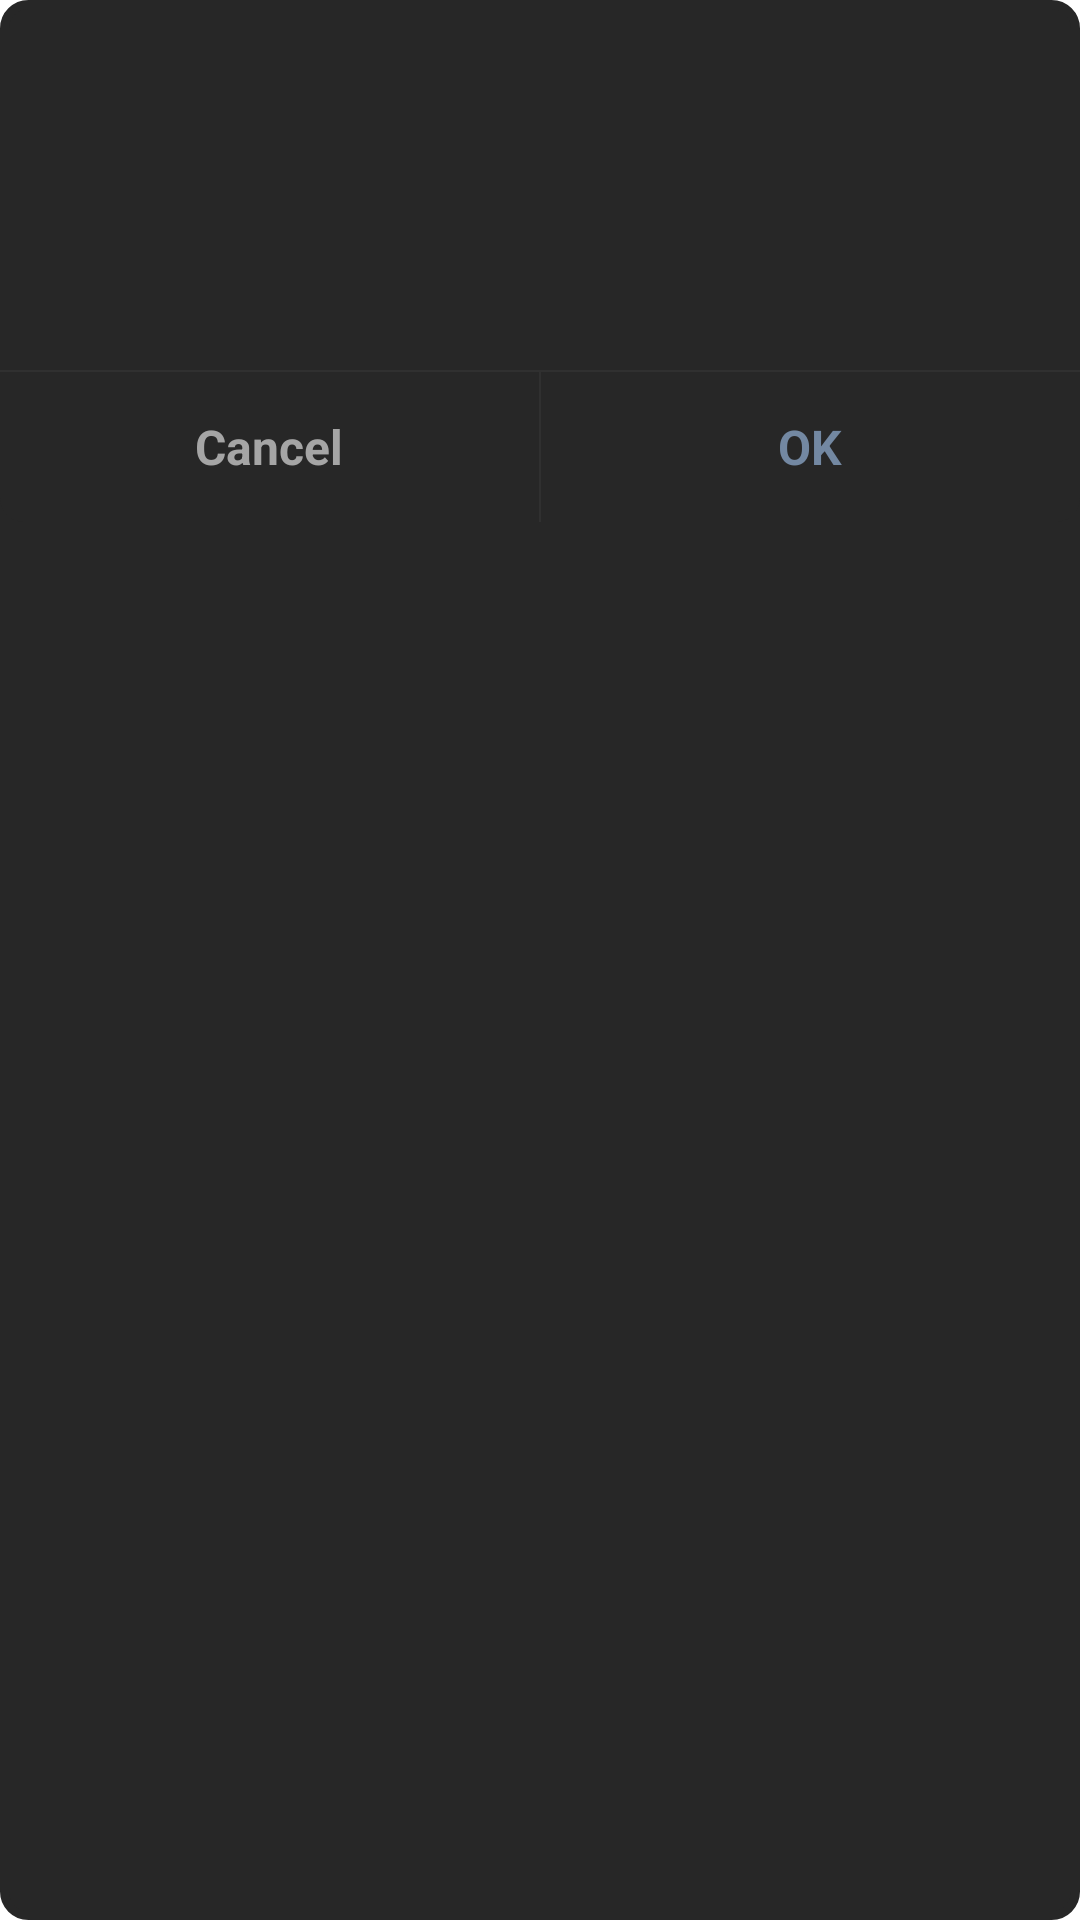

Here is an Android app screen rendered from its layout file. Give the layout XML and the strings, colors and styles it references.
<!-- AndroidManifest.xml: fallback theme Theme.MaterialComponents.DayNight.NoActionBar -->
<!-- res/layout/uni_app_uni_prompt_modal_dialog_night.xml -->
<?xml version="1.0" encoding="utf-8"?>
<LinearLayout android:orientation="vertical" android:background="@drawable/uni_app_uni_prompt_dialog_bg_rounded_night" android:paddingTop="30.0dip" android:layout_width="300.0dip" android:layout_height="wrap_content"
  xmlns:android="http://schemas.android.com/apk/res/android">
    <LinearLayout android:orientation="vertical" android:layout_width="fill_parent" android:layout_height="wrap_content">
        <TextView android:textSize="16.0sp" android:textStyle="bold" android:textColor="@color/uni_app_uni_prompt_dialog_title_text_night" android:ellipsize="end" android:gravity="center" android:id="@id/tv_title" android:layout_width="fill_parent" android:layout_height="wrap_content" android:layout_marginLeft="30.0dip" android:layout_marginRight="30.0dip" android:layout_marginBottom="20.0dip" android:maxLines="2" />
        <TextView android:textSize="16.0sp" android:textColor="@color/uni_app_uni_prompt_dialog_sub_text_night" android:gravity="center" android:id="@id/tv_content" android:layout_width="fill_parent" android:layout_height="wrap_content" android:layout_marginLeft="30.0dip" android:layout_marginRight="30.0dip" android:layout_marginBottom="30.0dip" />
        <EditText android:textSize="16.0sp" android:textColor="@color/uni_app_uni_prompt_dialog_edit_text_color_night" android:textColorHint="@color/uni_app_uni_prompt_dialog_edit_text_hint_night" android:gravity="center|left" android:id="@id/et_content" android:background="@color/uni_app_uni_prompt_dialog_edit_text_bg_night" android:padding="6.0dip" android:visibility="gone" android:layout_width="fill_parent" android:layout_height="wrap_content" android:layout_marginLeft="30.0dip" android:layout_marginTop="10.0dip" android:layout_marginRight="30.0dip" android:layout_marginBottom="30.0dip" android:maxLines="2" android:minLines="1" />
    </LinearLayout>
    <View android:id="@id/view_split_line_h" android:background="@color/uni_app_uni_prompt_night_bg_hair_line_night" android:layout_width="fill_parent" android:layout_height="0.5dip" android:layout_below="@id/tv_content" />
    <LinearLayout android:orientation="horizontal" android:id="@id/line_cancel" android:layout_width="fill_parent" android:layout_height="50.0dip" android:layout_below="@id/view_split_line_h">
        <TextView android:textSize="16.0sp" android:textStyle="bold" android:textColor="@color/uni_app_uni_prompt_button_cancel_text_color_night" android:gravity="center" android:id="@id/tvCancelAction" android:background="@drawable/uni_app_uni_prompt_dialog_button_select_left_night" android:clickable="true" android:layout_width="0.0dip" android:layout_height="50.0dip" android:text="@string/uni_app_uni_prompt_model_cancel" android:layout_weight="1.0" />
        <View android:id="@id/view_split_line_v" android:background="@color/uni_app_uni_prompt_night_bg_split_night" android:layout_width="0.5dip" android:layout_height="fill_parent" />
        <TextView android:textSize="16.0sp" android:textStyle="bold" android:textColor="@color/uni_app_uni_prompt_button_sure_text_color_night" android:gravity="center" android:id="@id/tvSureAction" android:background="@drawable/uni_app_uni_prompt_dialog_button_select_right_night" android:clickable="true" android:layout_width="0.0dip" android:layout_height="50.0dip" android:text="@string/uni_app_uni_prompt_model_sure" android:layout_weight="1.0" />
    </LinearLayout>
</LinearLayout>
<!-- resources referenced by this layout -->
<resources>
  <color name="uni_app_uni_prompt_button_cancel_text_color_night">#ffa5a5a5</color>
  <color name="uni_app_uni_prompt_button_sure_text_color_night">#ff7388a2</color>
  <color name="uni_app_uni_prompt_dialog_edit_text_bg_night">#ff3d3d3d</color>
  <color name="uni_app_uni_prompt_dialog_edit_text_color_night">#ffcfcfcf</color>
  <color name="uni_app_uni_prompt_dialog_edit_text_hint_night">#ffcfcfcf</color>
  <color name="uni_app_uni_prompt_dialog_sub_text_night">#ff909090</color>
  <color name="uni_app_uni_prompt_dialog_title_text_night">#ffcfcfcf</color>
  <color name="uni_app_uni_prompt_night_bg_hair_line_night">#ff303030</color>
  <color name="uni_app_uni_prompt_night_bg_split_night">#ff303030</color>
  <!-- drawable uni_app_uni_prompt_dialog_bg_rounded_night (drawable) -->
  <?xml version="1.0" encoding="utf-8"?>
  <shape
    xmlns:android="http://schemas.android.com/apk/res/android">
      <solid android:color="#ff272727" />
      <stroke android:width="3.0dip" android:color="#ff272727" />
      <corners android:radius="8.0dip" />
  </shape>
  <!-- drawable uni_app_uni_prompt_dialog_button_select_left_night (drawable) -->
  <?xml version="1.0" encoding="utf-8"?>
  <selector
    xmlns:android="http://schemas.android.com/apk/res/android">
      <item android:state_pressed="true" android:drawable="@drawable/uni_app_uni_prompt_shape_btn_bg_select_left_night" />
      <item android:state_focused="true" android:drawable="@drawable/uni_app_uni_prompt_shape_btn_bg_select_left_night" />
      <item android:drawable="@drawable/uni_app_uni_prompt_shape_btn_bg_normal_left_night" />
  </selector>
  <!-- drawable uni_app_uni_prompt_dialog_button_select_right_night (drawable) -->
  <?xml version="1.0" encoding="utf-8"?>
  <selector
    xmlns:android="http://schemas.android.com/apk/res/android">
      <item android:state_pressed="true" android:drawable="@drawable/uni_app_uni_prompt_shape_btn_bg_select_right_night" />
      <item android:state_focused="true" android:drawable="@drawable/uni_app_uni_prompt_shape_btn_bg_select_right_night" />
      <item android:drawable="@drawable/uni_app_uni_prompt_shape_btn_bg_normal_right_night" />
  </selector>
  <string name="uni_app_uni_prompt_model_cancel">Cancel</string>
  <string name="uni_app_uni_prompt_model_sure">OK</string>
  <!-- drawable uni_app_uni_prompt_shape_btn_bg_select_left_night (drawable) -->
  <?xml version="1.0" encoding="utf-8"?>
  <shape android:shape="rectangle"
    xmlns:android="http://schemas.android.com/apk/res/android">
      <solid android:color="#ff1c1c1c" />
      <corners android:topLeftRadius="0.0dip" android:topRightRadius="0.0dip" android:bottomLeftRadius="8.0dip" android:bottomRightRadius="0.0dip" />
  </shape>
  <!-- drawable uni_app_uni_prompt_shape_btn_bg_normal_left_night (drawable) -->
  <?xml version="1.0" encoding="utf-8"?>
  <shape android:shape="rectangle"
    xmlns:android="http://schemas.android.com/apk/res/android">
      <solid android:color="#ff272727" />
      <corners android:topLeftRadius="0.0dip" android:topRightRadius="0.0dip" android:bottomLeftRadius="8.0dip" android:bottomRightRadius="0.0dip" />
  </shape>
  <!-- drawable uni_app_uni_prompt_shape_btn_bg_select_right_night (drawable) -->
  <?xml version="1.0" encoding="utf-8"?>
  <shape android:shape="rectangle"
    xmlns:android="http://schemas.android.com/apk/res/android">
      <solid android:color="#ff1c1c1c" />
      <corners android:topLeftRadius="0.0dip" android:topRightRadius="0.0dip" android:bottomLeftRadius="0.0dip" android:bottomRightRadius="8.0dip" />
  </shape>
  <!-- drawable uni_app_uni_prompt_shape_btn_bg_normal_right_night (drawable) -->
  <?xml version="1.0" encoding="utf-8"?>
  <shape android:shape="rectangle"
    xmlns:android="http://schemas.android.com/apk/res/android">
      <solid android:color="#ff272727" />
      <corners android:topLeftRadius="0.0dip" android:topRightRadius="0.0dip" android:bottomLeftRadius="0.0dip" android:bottomRightRadius="8.0dip" />
  </shape>
</resources>
